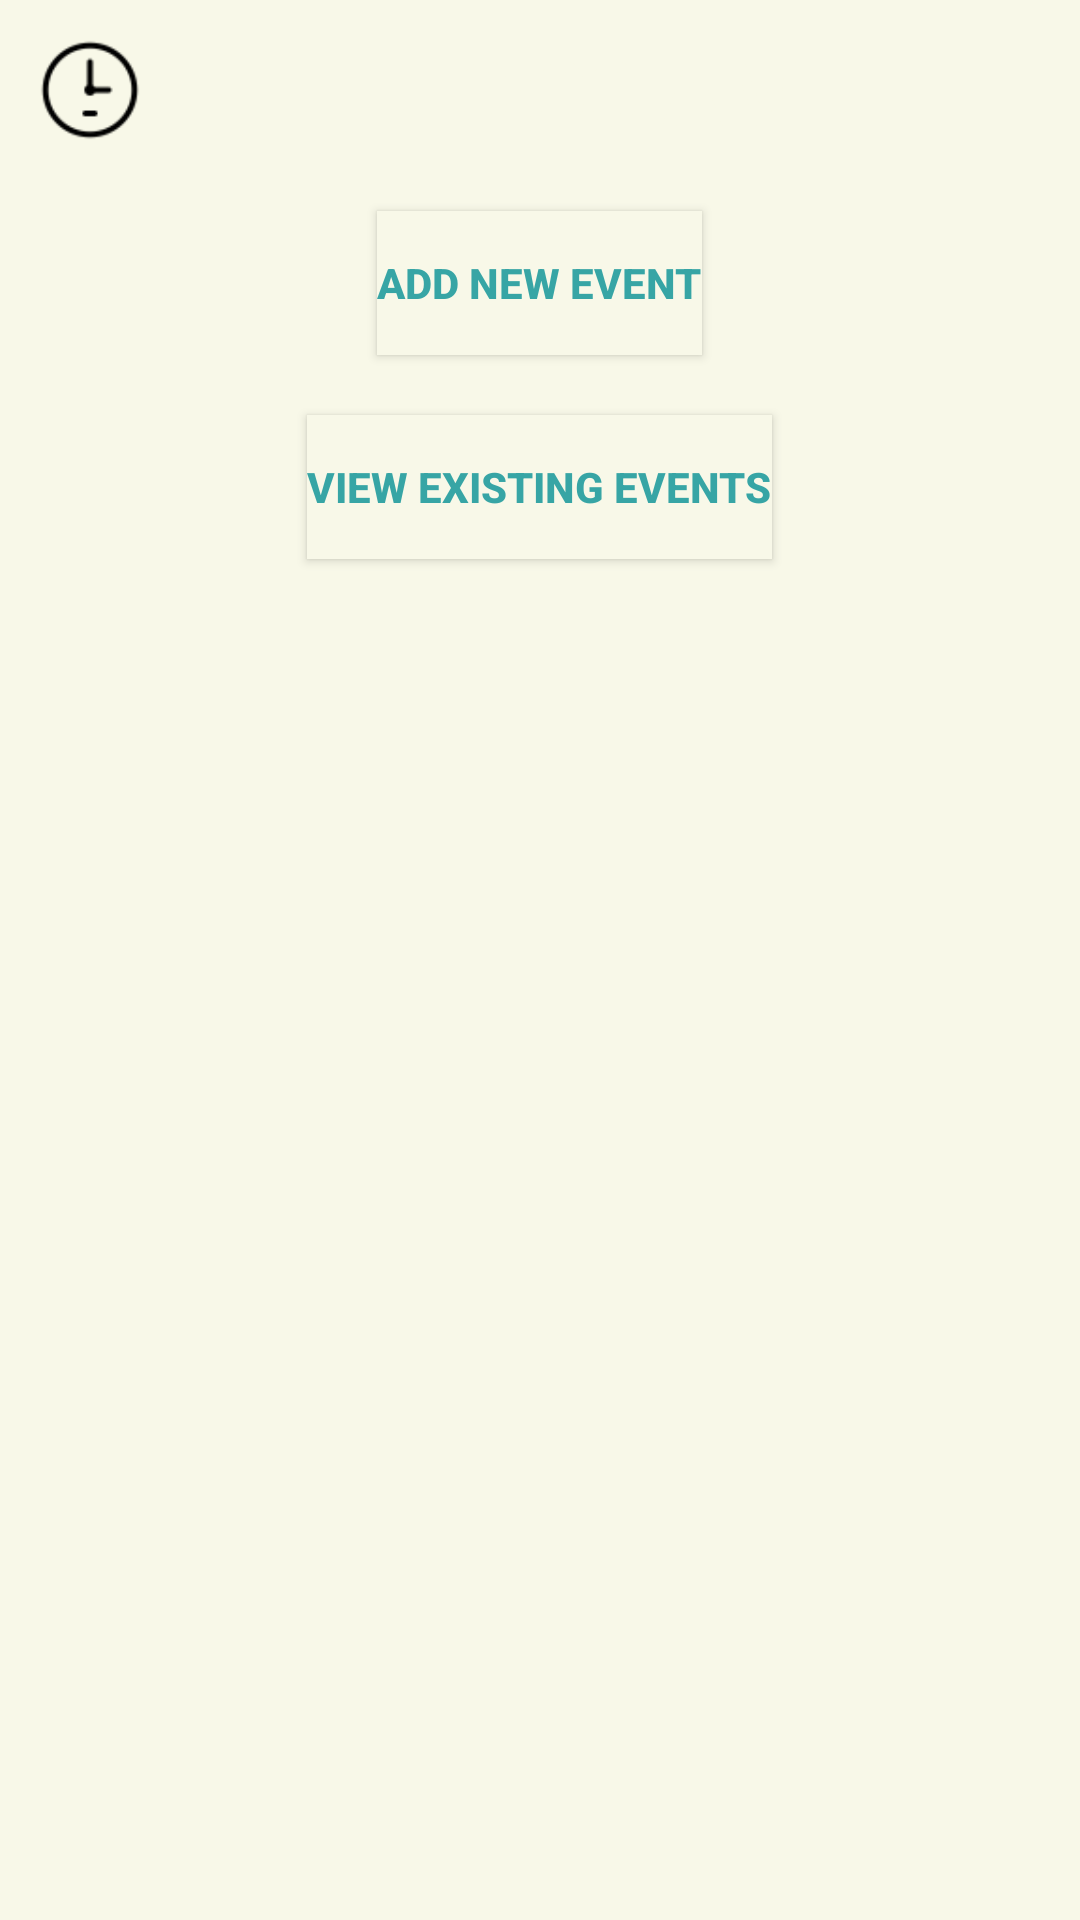

Android layout source for this screen:
<!-- AndroidManifest.xml: application theme AppTheme -->
<!-- res/layout/activity_new_event.xml -->
<?xml version="1.0" encoding="utf-8"?>
<LinearLayout
    android:orientation="vertical"
    xmlns:android="http://schemas.android.com/apk/res/android" android:layout_width="match_parent"
    android:layout_height="wrap_content"
    android:background="@color/SortOfwhite">

    

    <LinearLayout
        android:layout_width="match_parent"
        android:layout_height="wrap_content"
        android:orientation="horizontal">
        <ImageButton
            android:layout_width="40dp"
            android:layout_height="40dp"
            android:background="@mipmap/timeicon"
            android:layout_margin="10dp"
            android:id="@+id/selectiveTime"/>
        <TextView
            android:layout_width="match_parent"
            android:layout_height="wrap_content"
            android:text="0:00 AM"
            android:gravity="center"
            android:textSize="30sp"
            android:textColor="@color/SortOfwhite"
            android:textStyle="bold"
            android:id="@+id/eventTime"
            android:layout_margin="10dp"/>

    </LinearLayout>

    <Button
        android:layout_width="wrap_content"
        android:layout_height="wrap_content"
        android:text="ADD NEW EVENT"
        android:layout_gravity="center"
        android:layout_margin="10dp"
        android:textAllCaps="false"
        android:textStyle="bold"
        android:textColor="@color/AIblue"
        android:background="@color/SortOfwhite"
        android:id="@+id/addEvent"/>

    <Button
        android:layout_width="wrap_content"
        android:layout_height="wrap_content"
        android:text="VIEW EXISTING EVENTS"
        android:layout_gravity="center"
        android:layout_margin="10dp"
        android:textAllCaps="false"
        android:textStyle="bold"
        android:textColor="@color/AIblue"
        android:background="@color/SortOfwhite"
        android:id="@+id/viewEvent"/>
</LinearLayout>
<!-- resources referenced by this layout -->
<resources>
  <color name="AIblue">#37A5A5</color>
  <color name="SortOfwhite">#F8F8E8</color>
  <color name="white">#D3D3D3</color>
  <!-- mipmap timeicon: png bitmap (mipmap-hdpi, 1321 bytes) -->
  <style name="AppTheme" parent="Theme.AppCompat.Light.NoActionBar">
          
          <item name="colorPrimary">@color/AIblue</item>
          <item name="colorPrimaryDark">@color/AIblue</item>
          <item name="colorAccent">@color/colorAccent</item>
      </style>
  <color name="colorAccent">#D81B60</color>
</resources>
